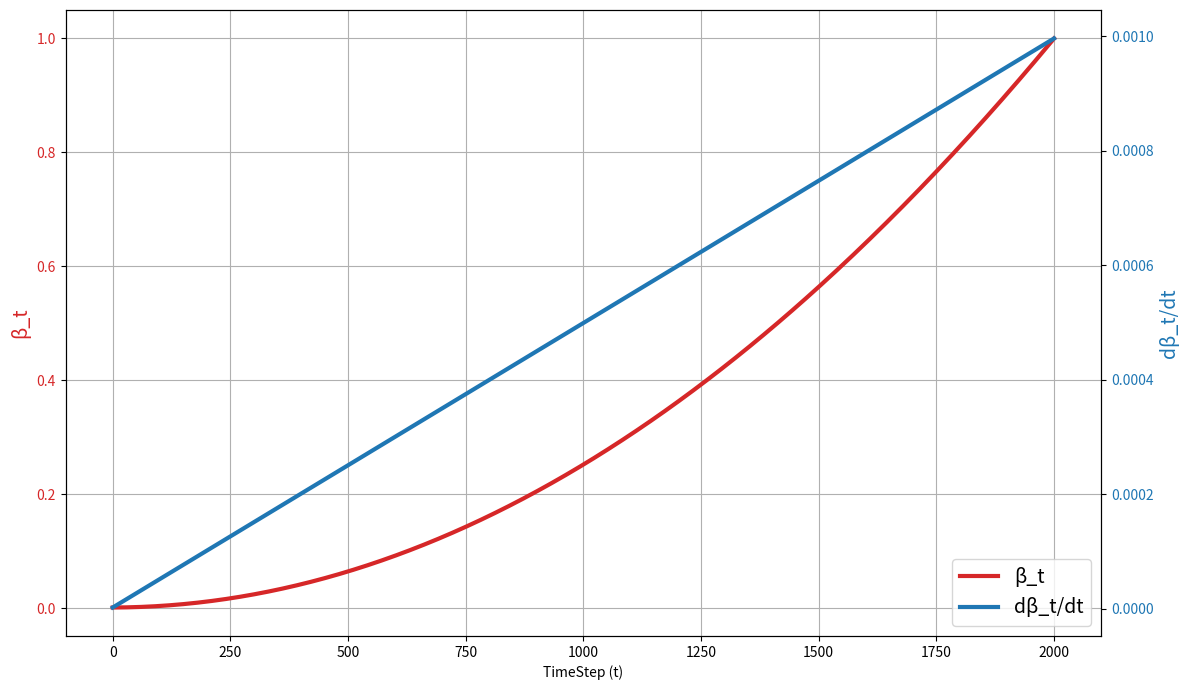

Source code (Python):
import numpy as np
import matplotlib.pyplot as plt

sh_value = 1
sl_value = 0.001
off_value = 5
T_value = 2000


def beta_t_function_np(t, sh=sh_value, sl=sl_value, off=off_value, T=T_value):
    return (((t + off) ** 2 * sh) + ((T + off) ** 2 - (t + off) ** 2) * sl) / ((T + off) ** 2)


def first_derivative_function_np(t, sh=sh_value, sl=sl_value, off=off_value, T=T_value):
    return 2 * (off + t) * (sh - sl) / ((T + off) ** 2)


t_values_np = np.linspace(0, T_value, 400)
# Calculate beta_t values using the corrected function
beta_t_values_np = beta_t_function_np(t_values_np)
first_derivative_values_np = first_derivative_function_np(t_values_np)

fig, ax1 = plt.subplots(figsize=(12, 7))
plt.grid(True)
# Plot the corrected beta_t function
ax1.set_xlabel('TimeStep (t)')
ax1.set_ylabel('β_t', color='tab:red', fontsize=14)
line1 = ax1.plot(t_values_np, beta_t_values_np, label='β_t', color='tab:red', linewidth=3)
ax1.tick_params(axis='y', labelcolor='tab:red')

# Create a second y-axis for the derivative
ax2 = ax1.twinx()
ax2.set_ylabel('dβ_t/dt', color='tab:blue', fontsize=14)
line2 = ax2.plot(t_values_np, first_derivative_values_np, label='dβ_t/dt', color='tab:blue', linewidth=3)
ax2.tick_params(axis='y', labelcolor='tab:blue')
lns = line1 + line2
labs = [l.get_label() for l in lns]
ax1.legend(lns, labs, loc=4, fontsize=14)

# Title and grid
# plt.title('Corrected β_t and its Derivative over Time')
fig.tight_layout()

# plt.grid(True)
# plt.show()
plt.savefig('DNS.svg')
